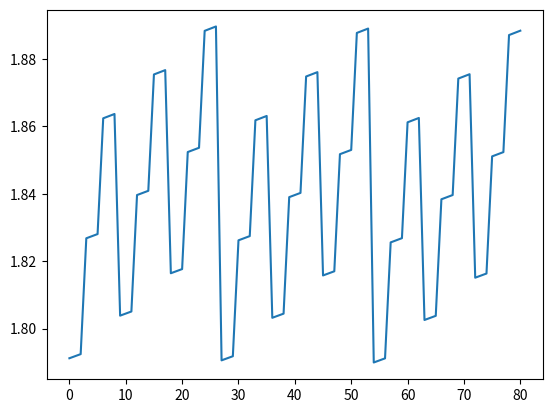

The matplotlib source for this figure:
import numpy as np
theta = [40-0.1,40,40+0.1]
m = 0.008
h_2 = [0.7-0.01,0.7,0.7+0.01]
l = [1.500-0.001,1.500,1.500+0.001]
g = 9.81
e = [0.4979-0.0142,0.4979,
        0.4979+0.0142]
d = 0.0125
r = d/2
results = []

def get_e():
    return e
def get_l():
    return l
def get_h_2():
    return h_2
def get_theta():
    return theta

def get_vr(theta,l):
    h = l*np.sin(np.deg2rad(theta))
    vr = np.sqrt(10*g*h/7)
    vx = vr*np.cos(np.deg2rad(theta))
    vy = vr*np.sin(np.deg2rad(theta))
    return vr,vx,vy

def get_t(theta,h_2,l):
    a = 0.5*g
    b = get_vr(theta,l)[2]
    c = -h_2
    t_1,t_2 = np.roots([a,b,c])
    if t_1 > 0 and t_2 > 0:
        return min(t_1,t_2)
    elif t_1 < 0 and t_2 < 0:
        raise ValueError
    else:
        return max(t_1,t_2)

def get_d2(theta,h_2,l):
    return get_t(theta,h_2,l)*get_vr(theta,l)[1]

def get_d3(theta,h_2,e,l):
    vcy = get_vr(theta,l)[2] + g*get_t(theta,h_2,l)
    vcy_ = e * vcy
    Tp = vcy_ * 2 / g
    d_3 = get_vr(theta,l)[1] * Tp
    return d_3 + get_d2(theta,h_2,l)

def get_result(theta,h_2,e,l):
    count = 0
    for i in range(3):
        for j in range(3):
            for k in range(3):
                for u in range(3):
                    count += 1
                    '''
                    print(count," For $theta$ = ",theta[i],
                            "; $h_2$ = ",h_2[j],
                            "; $e$ = ",e[k],
                            "; $l$ = ",l[u],
                            "; the value of $d_t$ is",end=' ')
                    '''
                    result = get_d3(theta=theta[i],
                                    h_2=h_2[j],
                                    e=e[k],
                                    l=l[u])
                    results.append(result)
                    #print(result)
    return results
def print_graph(results):
    import seaborn as sns
    import matplotlib.pyplot as plt
    import pandas as pd
    x = [x for x in range(len(results))]
    plt.plot(x, results)
    plt.show()
get_result(theta,h_2,e,l)
print_graph(results)


def p_error(a,b,c):
    return abs(100*(a+c-b-b)/(2*b))

def calculate_error(results):
    p_error_e = []
    p_error_theta = []
    p_error_l = []
    p_error_h_2 = []
    for i in range(27):
        p_error_l.append(p_error
                        (results[i],
                        results[i+1],
                        results[i+2]))
        p_error_e.append(p_error
                        (results[i],
                        results[i+3],
                        results[i+6]))
        p_error_h_2.append(p_error
                        (results[i],
                            results[i+9],
                            results[i+18]))
        p_error_theta.append(p_error
                            (results[i],
                            results[i+27],
                            results[i+54]))
    return p_error_e, p_error_theta,p_error_l,p_error_h_2




p_error_e, p_error_theta,p_error_l,p_error_h_2 = calculate_error(results)
a_p_error_l = sum(p_error_l)/len(p_error_l)
a_p_error_e = sum(p_error_e)/len(p_error_e)
a_p_error_h_2 = sum(p_error_h_2)/len(p_error_h_2)
a_p_error_theta = sum(p_error_theta)/len(p_error_theta)

import pandas as pd
table = [a_p_error_l,
         a_p_error_e,
         a_p_error_h_2, 
         a_p_error_theta]
df = pd.DataFrame(table, 
                  columns = ['average persentage error'], 
                  index=['l','e','h_2','theta'])
print(df)